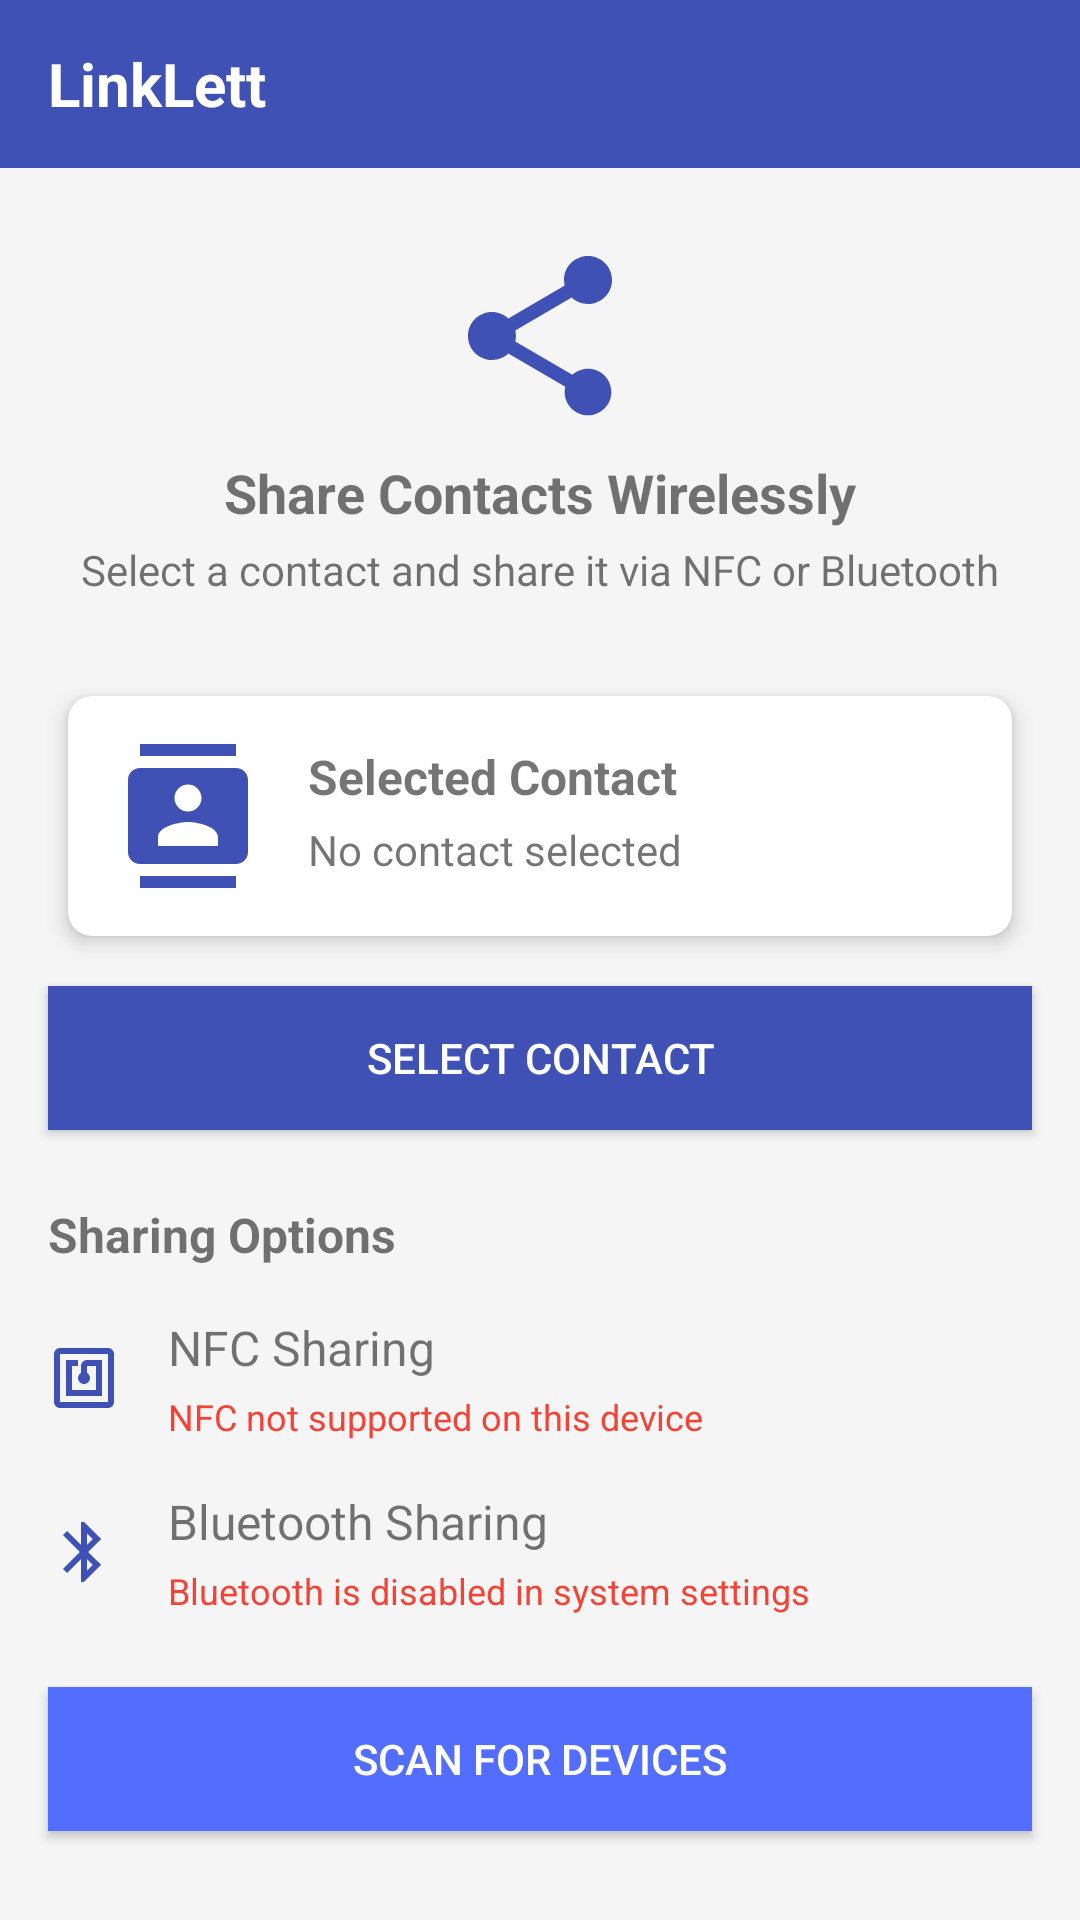

Here is an Android app screen rendered from its layout file. Give the layout XML and the strings, colors and styles it references.
<!-- AndroidManifest.xml: application theme Theme.LinkLetttShare -->
<!-- res/layout/activity_main.xml -->
<?xml version="1.0" encoding="utf-8"?>
<androidx.constraintlayout.widget.ConstraintLayout xmlns:android="http://schemas.android.com/apk/res/android"
    xmlns:app="http://schemas.android.com/apk/res-auto"
    xmlns:tools="http://schemas.android.com/tools"
    android:layout_width="match_parent"
    android:layout_height="match_parent"
    tools:context=".MainActivity">

    
    <androidx.appcompat.widget.Toolbar
        android:id="@+id/toolbar"
        android:layout_width="match_parent"
        android:layout_height="wrap_content"
        android:background="@color/primary"
        android:minHeight="?attr/actionBarSize"
        app:layout_constraintEnd_toEndOf="parent"
        app:layout_constraintStart_toStartOf="parent"
        app:layout_constraintTop_toTopOf="parent">

        <TextView
            android:layout_width="wrap_content"
            android:layout_height="wrap_content"
            android:text="@string/app_name"
            android:textColor="@android:color/white"
            android:textSize="20sp"
            android:textStyle="bold" />
    </androidx.appcompat.widget.Toolbar>

    
    <ImageView
        android:id="@+id/shareIcon"
        android:layout_width="64dp"
        android:layout_height="64dp"
        android:layout_marginTop="24dp"
        android:src="@drawable/ic_share"
        android:contentDescription="@string/share_icon"
        app:layout_constraintEnd_toEndOf="parent"
        app:layout_constraintStart_toStartOf="parent"
        app:layout_constraintTop_toBottomOf="@+id/toolbar" />

    
    <TextView
        android:id="@+id/shareTextView"
        android:layout_width="wrap_content"
        android:layout_height="wrap_content"
        android:layout_marginTop="8dp"
        android:text="@string/share_contacts_wirelessly"
        android:textSize="18sp"
        android:textStyle="bold"
        app:layout_constraintEnd_toEndOf="parent"
        app:layout_constraintStart_toStartOf="parent"
        app:layout_constraintTop_toBottomOf="@+id/shareIcon" />

    
    <TextView
        android:id="@+id/instructionTextView"
        android:layout_width="wrap_content"
        android:layout_height="wrap_content"
        android:layout_marginTop="4dp"
        android:text="@string/select_contact_instruction"
        android:textSize="14sp"
        app:layout_constraintEnd_toEndOf="parent"
        app:layout_constraintStart_toStartOf="parent"
        app:layout_constraintTop_toBottomOf="@+id/shareTextView" />

    
    <androidx.cardview.widget.CardView
        android:id="@+id/contactCardView"
        android:layout_width="match_parent"
        android:layout_height="wrap_content"
        android:layout_marginStart="16dp"
        android:layout_marginTop="24dp"
        android:layout_marginEnd="16dp"
        app:cardCornerRadius="8dp"
        app:cardElevation="4dp"
        app:cardUseCompatPadding="true"
        app:layout_constraintEnd_toEndOf="parent"
        app:layout_constraintStart_toStartOf="parent"
        app:layout_constraintTop_toBottomOf="@+id/instructionTextView">

        <androidx.constraintlayout.widget.ConstraintLayout
            android:layout_width="match_parent"
            android:layout_height="wrap_content"
            android:padding="16dp">

            <ImageView
                android:id="@+id/contactIcon"
                android:layout_width="48dp"
                android:layout_height="48dp"
                android:src="@drawable/ic_contacts"
                android:contentDescription="@string/contact_icon"
                app:layout_constraintStart_toStartOf="parent"
                app:layout_constraintTop_toTopOf="parent"
                app:layout_constraintBottom_toBottomOf="parent" />

            <TextView
                android:id="@+id/selectedContactLabel"
                android:layout_width="wrap_content"
                android:layout_height="wrap_content"
                android:layout_marginStart="16dp"
                android:text="@string/selected_contact"
                android:textSize="16sp"
                android:textStyle="bold"
                app:layout_constraintStart_toEndOf="@+id/contactIcon"
                app:layout_constraintTop_toTopOf="parent" />

            <TextView
                android:id="@+id/selectedContactTextView"
                android:layout_width="wrap_content"
                android:layout_height="wrap_content"
                android:layout_marginStart="16dp"
                android:layout_marginTop="4dp"
                android:text="@string/no_contact_selected"
                app:layout_constraintStart_toEndOf="@+id/contactIcon"
                app:layout_constraintTop_toBottomOf="@+id/selectedContactLabel" />

        </androidx.constraintlayout.widget.ConstraintLayout>
    </androidx.cardview.widget.CardView>

    
    <Button
        android:id="@+id/selectContactButton"
        android:layout_width="match_parent"
        android:layout_height="wrap_content"
        android:layout_marginStart="16dp"
        android:layout_marginTop="8dp"
        android:layout_marginEnd="16dp"
        android:background="@color/primary"
        android:text="@string/select_contact"
        android:textColor="@android:color/white"
        android:drawableStart="@drawable/ic_contact_select"
        android:padding="12dp"
        app:layout_constraintEnd_toEndOf="parent"
        app:layout_constraintStart_toStartOf="parent"
        app:layout_constraintTop_toBottomOf="@+id/contactCardView" />

    
    <TextView
        android:id="@+id/sharingOptionsTextView"
        android:layout_width="wrap_content"
        android:layout_height="wrap_content"
        android:layout_marginStart="16dp"
        android:layout_marginTop="24dp"
        android:text="@string/sharing_options"
        android:textSize="16sp"
        android:textStyle="bold"
        app:layout_constraintStart_toStartOf="parent"
        app:layout_constraintTop_toBottomOf="@+id/selectContactButton" />

    
    <androidx.constraintlayout.widget.ConstraintLayout
        android:id="@+id/nfcOptionLayout"
        android:layout_width="match_parent"
        android:layout_height="wrap_content"
        android:layout_marginStart="16dp"
        android:layout_marginTop="16dp"
        android:layout_marginEnd="16dp"
        app:layout_constraintEnd_toEndOf="parent"
        app:layout_constraintStart_toStartOf="parent"
        app:layout_constraintTop_toBottomOf="@+id/sharingOptionsTextView">

        <ImageView
            android:id="@+id/nfcIcon"
            android:layout_width="24dp"
            android:layout_height="24dp"
            android:src="@drawable/ic_nfc"
            android:contentDescription="@string/nfc_icon"
            app:layout_constraintStart_toStartOf="parent"
            app:layout_constraintTop_toTopOf="parent"
            app:layout_constraintBottom_toBottomOf="parent" />

        <TextView
            android:id="@+id/nfcLabel"
            android:layout_width="wrap_content"
            android:layout_height="wrap_content"
            android:layout_marginStart="16dp"
            android:text="@string/nfc_sharing"
            android:textSize="16sp"
            app:layout_constraintStart_toEndOf="@+id/nfcIcon"
            app:layout_constraintTop_toTopOf="parent" />

        <TextView
            android:id="@+id/nfcStatusTextView"
            android:layout_width="wrap_content"
            android:layout_height="wrap_content"
            android:layout_marginStart="16dp"
            android:layout_marginTop="4dp"
            android:text="@string/nfc_not_supported"
            android:textColor="@color/error_red"
            android:textSize="12sp"
            app:layout_constraintStart_toEndOf="@+id/nfcIcon"
            app:layout_constraintTop_toBottomOf="@+id/nfcLabel" />

        <View
            android:id="@+id/nfcStatusDot"
            android:layout_width="8dp"
            android:layout_height="8dp"
            android:layout_marginEnd="8dp"
            android:background="@drawable/status_dot_red"
            app:layout_constraintBottom_toBottomOf="parent"
            app:layout_constraintEnd_toEndOf="parent"
            app:layout_constraintTop_toTopOf="parent" />
    </androidx.constraintlayout.widget.ConstraintLayout>

    
    <androidx.constraintlayout.widget.ConstraintLayout
        android:id="@+id/bluetoothOptionLayout"
        android:layout_width="match_parent"
        android:layout_height="wrap_content"
        android:layout_marginStart="16dp"
        android:layout_marginTop="16dp"
        android:layout_marginEnd="16dp"
        app:layout_constraintEnd_toEndOf="parent"
        app:layout_constraintStart_toStartOf="parent"
        app:layout_constraintTop_toBottomOf="@+id/nfcOptionLayout">

        <ImageView
            android:id="@+id/bluetoothIcon"
            android:layout_width="24dp"
            android:layout_height="24dp"
            android:src="@drawable/ic_bluetooth"
            android:contentDescription="@string/bluetooth_icon"
            app:layout_constraintStart_toStartOf="parent"
            app:layout_constraintTop_toTopOf="parent"
            app:layout_constraintBottom_toBottomOf="parent" />

        <TextView
            android:id="@+id/bluetoothLabel"
            android:layout_width="wrap_content"
            android:layout_height="wrap_content"
            android:layout_marginStart="16dp"
            android:text="@string/bluetooth_sharing"
            android:textSize="16sp"
            app:layout_constraintStart_toEndOf="@+id/bluetoothIcon"
            app:layout_constraintTop_toTopOf="parent" />

        <TextView
            android:id="@+id/bluetoothStatusTextView"
            android:layout_width="wrap_content"
            android:layout_height="wrap_content"
            android:layout_marginStart="16dp"
            android:layout_marginTop="4dp"
            android:text="@string/bluetooth_disabled"
            android:textColor="@color/error_red"
            android:textSize="12sp"
            app:layout_constraintStart_toEndOf="@+id/bluetoothIcon"
            app:layout_constraintTop_toBottomOf="@+id/bluetoothLabel" />

        <View
            android:id="@+id/bluetoothStatusDot"
            android:layout_width="8dp"
            android:layout_height="8dp"
            android:layout_marginEnd="8dp"
            android:background="@drawable/status_dot_red"
            app:layout_constraintBottom_toBottomOf="parent"
            app:layout_constraintEnd_toEndOf="parent"
            app:layout_constraintTop_toTopOf="parent" />
    </androidx.constraintlayout.widget.ConstraintLayout>

    
    <Button
        android:id="@+id/scanDevicesButton"
        android:layout_width="match_parent"
        android:layout_height="wrap_content"
        android:layout_marginStart="16dp"
        android:layout_marginTop="24dp"
        android:layout_marginEnd="16dp"
        android:layout_marginBottom="16dp"
        android:background="@color/secondary"
        android:text="@string/scan_for_devices"
        android:textColor="@android:color/white"
        app:layout_constraintEnd_toEndOf="parent"
        app:layout_constraintStart_toStartOf="parent"
        app:layout_constraintTop_toBottomOf="@+id/bluetoothOptionLayout" />

</androidx.constraintlayout.widget.ConstraintLayout>
<!-- resources referenced by this layout -->
<resources>
  <color name="error_red">#F44336</color>
  <color name="primary">#3F51B5</color>
  <color name="secondary">#536DFE</color>
  <!-- drawable ic_bluetooth (drawable) -->
  <?xml version="1.0" encoding="utf-8"?>
  <vector xmlns:android="http://schemas.android.com/apk/res/android"
      android:width="24dp"
      android:height="24dp"
      android:viewportWidth="24"
      android:viewportHeight="24"
      android:tint="@color/primary">
      <path
          android:fillColor="@android:color/white"
          android:pathData="M17.71,7.71L12,2h-1v7.59L6.41,5 5,6.41 10.59,12 5,17.59 6.41,19 11,14.41L11,22h1l5.71,-5.71 -4.3,-4.29 4.3,-4.29zM13,5.83l1.88,1.88L13,9.59L13,5.83zM14.88,16.29L13,18.17v-3.76l1.88,1.88z"/>
  </vector>
  <!-- drawable ic_contacts (drawable) -->
  <?xml version="1.0" encoding="utf-8"?>
  <vector xmlns:android="http://schemas.android.com/apk/res/android"
      android:width="24dp"
      android:height="24dp"
      android:viewportWidth="24"
      android:viewportHeight="24"
      android:tint="@color/primary">
      <path
          android:fillColor="@android:color/white"
          android:pathData="M20,0L4,0v2h16L20,0zM4,24h16v-2L4,22v2zM20,4L4,4c-1.1,0 -2,0.9 -2,2v12c0,1.1 0.9,2 2,2h16c1.1,0 2,-0.9 2,-2L22,6c0,-1.1 -0.9,-2 -2,-2zM12,6.75c1.24,0 2.25,1.01 2.25,2.25s-1.01,2.25 -2.25,2.25S9.75,10.24 9.75,9 10.76,6.75 12,6.75zM17,17L7,17v-1.5c0,-1.67 3.33,-2.5 5,-2.5s5,0.83 5,2.5L17,17z"/>
  </vector>
  <!-- drawable ic_nfc (drawable) -->
  <?xml version="1.0" encoding="utf-8"?>
  <vector xmlns:android="http://schemas.android.com/apk/res/android"
      android:width="24dp"
      android:height="24dp"
      android:viewportWidth="24"
      android:viewportHeight="24"
      android:tint="@color/primary">
      <path
          android:fillColor="@android:color/white"
          android:pathData="M20,2L4,2c-1.1,0 -2,0.9 -2,2v16c0,1.1 0.9,2 2,2h16c1.1,0 2,-0.9 2,-2L22,4c0,-1.1 -0.9,-2 -2,-2zM20,20L4,20L4,4h16v16zM18,6h-5c-1.1,0 -2,0.9 -2,2v2.28c-0.6,0.35 -1,0.98 -1,1.72 0,1.1 0.9,2 2,2s2,-0.9 2,-2c0,-0.74 -0.4,-1.38 -1,-1.72L13,8h3v8L8,16L8,8h2L10,6L6,6v12h12L18,6z"/>
  </vector>
  <string name="app_name">LinkLett</string>
  <string name="bluetooth_disabled">Bluetooth is disabled in system settings</string>
  <string name="bluetooth_icon">Bluetooth icon</string>
  <string name="bluetooth_sharing">Bluetooth Sharing</string>
  <string name="contact_icon">Contact icon</string>
  <string name="nfc_icon">NFC icon</string>
  <string name="nfc_not_supported">NFC not supported on this device</string>
  <string name="nfc_sharing">NFC Sharing</string>
  <string name="no_contact_selected">No contact selected</string>
  <string name="scan_for_devices">Scan for Devices</string>
  <string name="select_contact">Select Contact</string>
  <string name="select_contact_instruction">Select a contact and share it via NFC or Bluetooth</string>
  <string name="selected_contact">Selected Contact</string>
  <string name="share_contacts_wirelessly">Share Contacts Wirelessly</string>
  <string name="share_icon">Share icon</string>
  <string name="sharing_options">Sharing Options</string>
  <color name="primary_dark">#303F9F</color>
  <color name="white">#FFFFFFFF</color>
  <color name="background">#F5F5F5</color>
  <color name="text_primary">#212121</color>
  <color name="text_secondary">#757575</color>
</resources>
